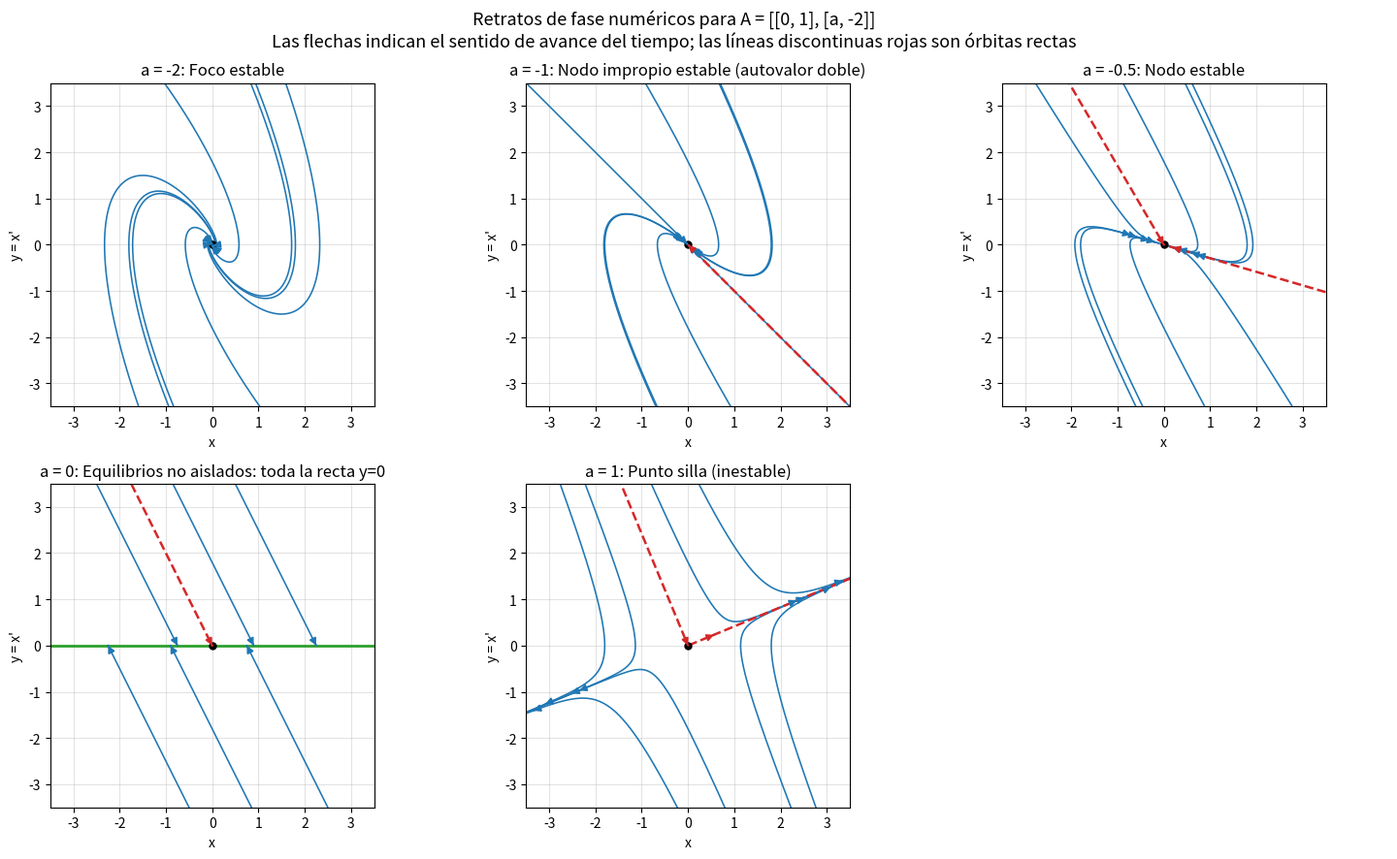

Python code for this plot:
"""Retratos de fase del sistema lineal asociado a la matriz 10.

    x' = y
    y' = a*x - 2*y

Las trayectorias se integran numéricamente con solve_ivp. Ejecuta este
archivo para imprimir la clasificación y mostrar los retratos de fase.
"""

import numpy as np
import matplotlib.pyplot as plt
from scipy.integrate import solve_ivp


# Se elige un valor representativo en cada régimen y el caso degenerado a=-1.
VALORES_A = [-2, -1.0, -0.5, 0.0, 1.0]
TIEMPO_MAXIMO = 8.0
LIMITE_TRAYECTORIAS = 6.0
LIMITE_GRAFICA = 3.5


def matriz(a):
    """Devuelve la matriz del sistema para el parámetro a."""
    return np.array([[0.0, 1.0], [a, -2.0]])


def campo(t, estado, a):
    """Campo vectorial (x', y') del sistema."""
    x, y = estado
    return np.array([y, a * x - 2.0 * y])


def autovalores(a):
    """Autovalores exactos expresados como números complejos."""
    return -1.0 + complex(1.0 + a) ** 0.5, -1.0 - complex(1.0 + a) ** 0.5


def clasificar(a):
    """Clasifica el origen según el valor del parámetro."""
    tolerancia = 1e-10
    if abs(a) < tolerancia:
        return "Equilibrios no aislados: toda la recta y=0"
    if a > 0:
        return "Punto silla (inestable)"
    if abs(a + 1.0) < tolerancia:
        return "Nodo impropio estable (autovalor doble)"
    if a < -1.0:
        return "Foco estable"
    return "Nodo estable"


def integrar_desde(estado_inicial, a, direccion):
    """Integra una semiórbita y la detiene al salir de la región dibujada."""

    def salir_de_ventana(t, estado, parametro):
        return LIMITE_TRAYECTORIAS - np.max(np.abs(estado))

    salir_de_ventana.terminal = True
    salir_de_ventana.direction = -1

    tiempos = np.linspace(0.0, direccion * TIEMPO_MAXIMO, 1200)
    solucion = solve_ivp(
        campo,
        (0.0, direccion * TIEMPO_MAXIMO),
        estado_inicial,
        args=(a,),
        t_eval=tiempos,
        events=salir_de_ventana,
        rtol=1e-8,
        atol=1e-10,
        max_step=0.04,
    )
    return solucion.y.T


def integrar_orbita(estado_inicial, a):
    """Construye una órbita con su pasado y su futuro numéricos."""
    pasado = integrar_desde(estado_inicial, a, -1.0)[::-1]
    futuro = integrar_desde(estado_inicial, a, 1.0)
    return np.vstack((pasado, futuro[1:]))


def dibujar_flecha(eje, puntos, color):
    """Añade una flecha siguiendo el sentido creciente del tiempo."""
    if len(puntos) < 4:
        return
    indice = min(int(len(puntos) * 0.62), len(puntos) - 2)
    eje.annotate(
        "",
        xy=puntos[indice + 1],
        xytext=puntos[indice],
        arrowprops={"arrowstyle": "-|>", "color": color, "lw": 1.4},
    )


def direcciones_propias_reales(a):
    """Devuelve vectores propios reales de autovalores no nulos."""
    valores, vectores = np.linalg.eig(matriz(a))
    direcciones = []
    for indice, valor in enumerate(valores):
        if abs(valor.imag) > 1e-9 or abs(valor.real) < 1e-9:
            continue
        vector = np.real(vectores[:, indice])
        vector /= np.linalg.norm(vector)
        if any(abs(np.dot(vector, anterior)) > 1.0 - 1e-8 for anterior in direcciones):
            continue
        direcciones.append(vector)
    return direcciones


def dibujar_retrato(eje, a):
    """Dibuja órbitas numéricas, flechas y puntos/rectas de equilibrio."""
    semillas = [
        (1.8, 0.0),
        (-1.8, 0.0),
        (0.0, 1.8),
        (0.0, -1.8),
        (1.5, 1.5),
        (-1.5, 1.5),
        (1.5, -1.5),
        (-1.5, -1.5),
    ]

    for semilla in semillas:
        puntos = integrar_orbita(np.array(semilla, dtype=float), a)
        linea, = eje.plot(puntos[:, 0], puntos[:, 1], color="C0", lw=1.15)
        dibujar_flecha(eje, puntos, linea.get_color())

    # Las direcciones propias reales generan órbitas rectas; se señalan aparte.
    for direccion in direcciones_propias_reales(a):
        puntos = integrar_orbita(0.35 * direccion, a)
        linea, = eje.plot(
            puntos[:, 0],
            puntos[:, 1],
            color="C3",
            lw=1.8,
            ls="--",
        )
        dibujar_flecha(eje, puntos, linea.get_color())

    if abs(a) < 1e-10:
        eje.plot(
            [-LIMITE_GRAFICA, LIMITE_GRAFICA],
            [0.0, 0.0],
            color="C2",
            lw=2.0,
            label="Recta de puntos de equilibrio",
        )

    eje.plot(0.0, 0.0, "ko", ms=5, label="Origen")
    eje.set_title(f"a = {a:g}: {clasificar(a)}")
    eje.set_xlabel("x")
    eje.set_ylabel("y = x'")
    eje.set_xlim(-LIMITE_GRAFICA, LIMITE_GRAFICA)
    eje.set_ylim(-LIMITE_GRAFICA, LIMITE_GRAFICA)
    eje.set_aspect("equal", adjustable="box")
    eje.grid(True, alpha=0.35)


def main():
    print("Sistema: x' = y,  y' = a*x - 2*y")
    print("Autovalores: lambda = -1 +/- sqrt(1+a)")
    print("\nClasificación para los valores representados:")
    for a in VALORES_A:
        lam1, lam2 = autovalores(a)
        print(
            f"  a = {a:5g}: lambda = {lam1:.5g}, {lam2:.5g}; "
            f"{clasificar(a)}"
        )

    print(
        "\nCambios en la clasificación espectral: a=-1 (nodo/foco) y a=0 "
        "(aparición de una recta de equilibrios y pérdida de estabilidad "
        "asintótica)."
    )
    print(
        "Como bifurcación topológica del retrato de fase, a=0 es el valor "
        "relevante: para a<-1 hay sumideros focales, y para -1<a<0 "
        "sumideros nodales, que son topológicamente equivalentes."
    )

    figura, ejes = plt.subplots(2, 3, figsize=(15, 9))
    for eje, a in zip(ejes.flat, VALORES_A):
        dibujar_retrato(eje, a)

    ejes.flat[-1].axis("off")
    figura.suptitle(
        "Retratos de fase numéricos para A = [[0, 1], [a, -2]]\n"
        "Las flechas indican el sentido de avance del tiempo; las líneas "
        "discontinuas rojas son órbitas rectas",
        fontsize=13,
    )
    figura.tight_layout()
    plt.show()


if __name__ == "__main__":
    main()
